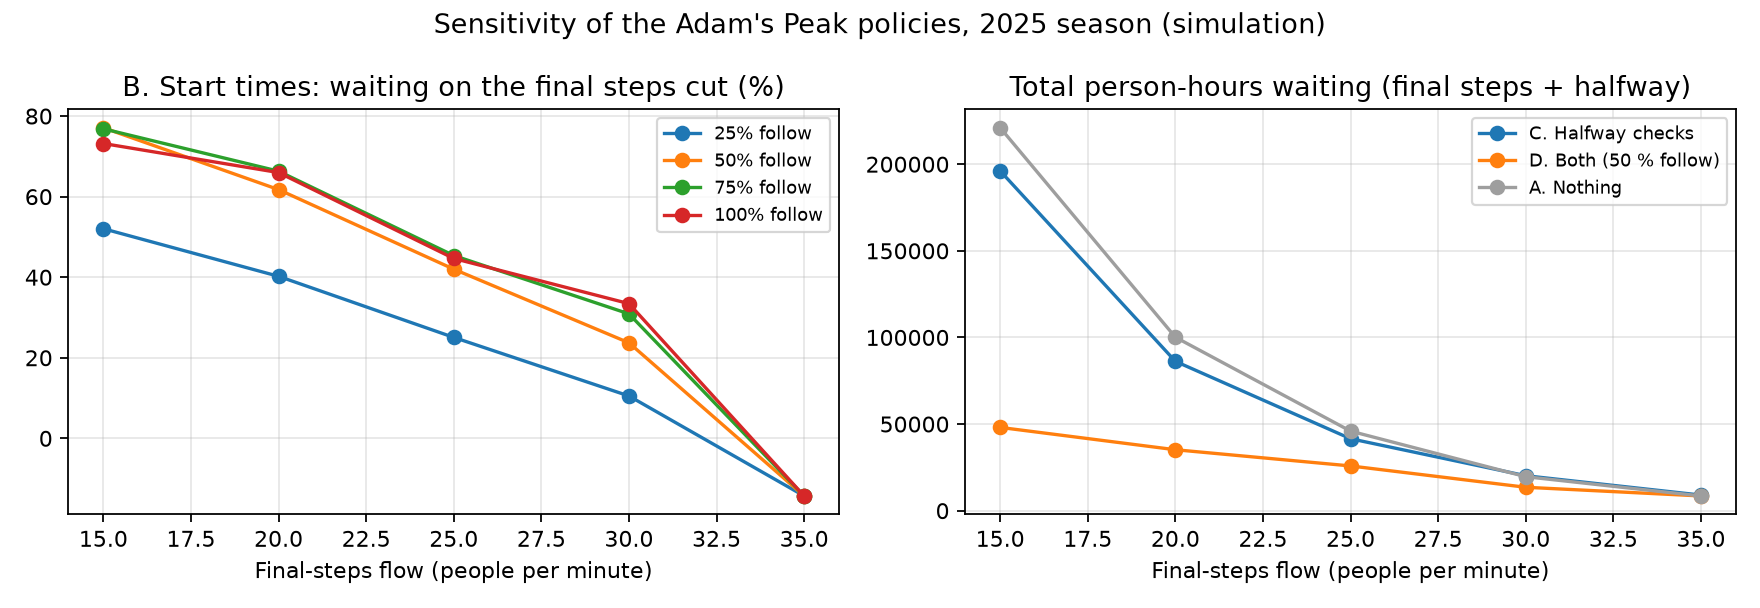

Source data for this figure (header and first rows):
flow_per_min, policy, compliance, person_hours_final_steps, person_hours_halfway, moved_pct, total_waiting, final_steps_cut_pct_vs_A, total_waiting_change_pct_vs_A
15, A, , 221038, 0.0, 0.0, 221038, 0.0, 0.0
15, C, , 0.0, 196111, 0.0, 196111, 100.0, -11.28
15, B, 0.25, 106024, 0.0, 6.928, 106024, 52.03, -52.03
15, D, 0.25, 0.0, 96792, 6.704, 96792, 100.0, -56.21
15, B, 0.5, 50619, 0.0, 13.87, 50619, 77.1, -77.1
15, D, 0.5, 0.0, 48061, 13.7, 48061, 100.0, -78.26
15, B, 0.75, 51193, 0.0, 20.79, 51193, 76.84, -76.84
15, D, 0.75, 0.0, 43730, 20.58, 43730, 100.0, -80.22
15, B, 1.0, 59268, 0.0, 27.5, 59268, 73.19, -73.19
15, D, 1.0, 0.0, 53209, 27.5, 53209, 100.0, -75.93
20, A, , 100125, 0.0, 0.0, 100125, 0.0, 0.0
20, C, , 0.0, 86205, 0.0, 86205, 100.0, -13.9
20, B, 0.25, 59856, 0.0, 2.943, 59856, 40.22, -40.22
20, D, 0.25, 0.0, 54509, 2.828, 54509, 100.0, -45.56
20, B, 0.5, 38303, 0.0, 5.919, 38303, 61.75, -61.75
20, D, 0.5, 0.0, 35177, 5.739, 35177, 100.0, -64.87
20, B, 0.75, 33726, 0.0, 8.856, 33726, 66.32, -66.32
20, D, 0.75, 0.0, 29944, 8.671, 29944, 100.0, -70.09
20, B, 1.0, 34069, 0.0, 11.62, 34069, 65.97, -65.97
20, D, 1.0, 0.0, 28701, 11.62, 28701, 100.0, -71.33
25, A, , 45912, 0.0, 0.0, 45912, 0.0, 0.0
25, C, , 0.0, 41530, 0.0, 41530, 100.0, -9.543
25, B, 0.25, 34408, 0.0, 1.116, 34408, 25.06, -25.06
25, D, 0.25, 0.0, 32783, 1.091, 32783, 100.0, -28.6
25, B, 0.5, 26633, 0.0, 2.273, 26633, 41.99, -41.99
25, D, 0.5, 0.0, 25822, 2.246, 25822, 100.0, -43.76
25, B, 0.75, 25080, 0.0, 3.434, 25080, 45.37, -45.37
25, D, 0.75, 0.0, 23256, 3.389, 23256, 100.0, -49.35
25, B, 1.0, 25411, 0.0, 4.539, 25411, 44.65, -44.65
25, D, 1.0, 0.0, 24455, 4.539, 24455, 100.0, -46.74
30, A, , 19614, 0.0, 0.0, 19614, 0.0, 0.0
30, C, , 0.0, 20176, 0.0, 20176, 100.0, 2.862
30, B, 0.25, 17552, 0.0, 0.522, 17552, 10.52, -10.52
30, D, 0.25, 0.0, 16379, 0.4563, 16379, 100.0, -16.49
30, B, 0.5, 14963, 0.0, 1.029, 14963, 23.71, -23.71
30, D, 0.5, 0.0, 13511, 0.9946, 13511, 100.0, -31.11
30, B, 0.75, 13554, 0.0, 1.533, 13554, 30.9, -30.9
30, D, 0.75, 0.0, 12239, 1.491, 12239, 100.0, -37.6
30, B, 1.0, 13056, 0.0, 2.01, 13056, 33.44, -33.44
30, D, 1.0, 0.0, 12086, 2.01, 12086, 100.0, -38.38
35, A, , 8483, 0.0, 0.0, 8483, 0.0, 0.0
35, C, , 0.0, 9007, 0.0, 9007, 100.0, 6.182
35, B, 0.25, 9697, 0.0, 0.0, 9697, -14.31, 14.31
35, D, 0.25, 0.0, 8496, 0.0, 8496, 100.0, 0.1614
35, B, 0.5, 9697, 0.0, 0.0, 9697, -14.31, 14.31
35, D, 0.5, 0.0, 8496, 0.0, 8496, 100.0, 0.1614
35, B, 0.75, 9697, 0.0, 0.0, 9697, -14.31, 14.31
35, D, 0.75, 0.0, 8496, 0.0, 8496, 100.0, 0.1614
35, B, 1.0, 9697, 0.0, 0.0, 9697, -14.31, 14.31
35, D, 1.0, 0.0, 8496, 0.0, 8496, 100.0, 0.1614
